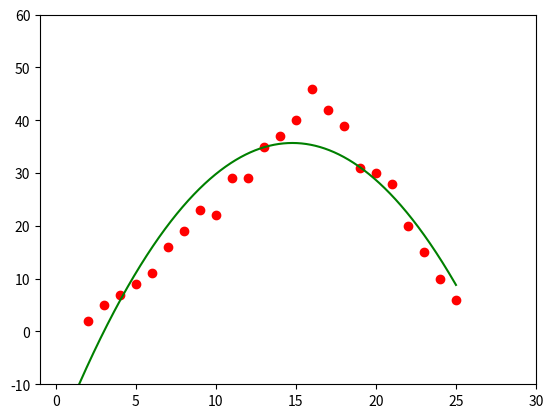

Write the Python code that produced this figure. (Note: this script raises an exception after producing the figure.)
import numpy as np
import matplotlib
import matplotlib.pyplot as plt

def cost(x):
	m = A.shape[0]
	return 0.5/m * np.linalg.norm(A.dot(x) - b, 2)**2

def grad(x):
	m = A.shape[0]
	return 1/m * A.dot(A.dot(x) - b)

def gradient_descent(x_init, learning_rate, iteration):
	x_list = [x_init]

	for i in range(iteration):
		x_new = x_list[-1] - learning_rate*grad(x_list[-1])
		x_list.append(n_new)
	return x_list

A = np.array([[2,3,4,5,6,7,8,9,10,11,12,13,14,15,16,17,18,19,20,21,22,23,24,25]]).T
b = np.array([[2,5,7,9,11,16,19,23,22,29,29,35,37,40,46,42,39,31,30,28,20,15,10,6]]).T

fig1 = plt.figure("GD for Linear Regression")
ax = plt.axes(xlim=(-1,30), ylim=(-10,60))
plt.plot(A,b, 'ro')

ones = np.ones((A.shape[0],1), dtype=np.int8)
x_quare = np.array([A[:,0]**2]).T
A = np.concatenate((x_quare,A,ones), axis=1)
print(A)

x = np.linalg.inv(A.transpose().dot(A)).dot(A.transpose()).dot(b)
x0_gd = np.linspace(1,25,10000)
y0_gd = x[0][0]*x0_gd*x0_gd+ x[1][0]*x0_gd + x[2][0]
plt.plot(x0_gd, y0_gd, color='green')

C = np.array([[2,3,4,5,6,7,8,9,10,11,12,13,14,15]]).T
d = np.array([[2,7,9,23,22,29,29,35,40,6,39,42,15,10,6]]).T

ones1 = np.ones((C.shape[0],1), dtype=np.int8)
x1_quare = np.array([C[:,0]**2]).T
C = np.concatenate((x1_quare,C,ones1), axis=1)
z = np.linalg.inv(C.transpose().dot(C)).dot(C.transpose()).dot(d)

# x0_init = np.array([[1.],[5.],[10.],[15.],[20.]])
x0_init = np.linspace(1,15,10000)
y0_init = z[0][0]*x0_init*x0_init+ z[1][0]*x0_init + z[2][0]
plt.plot(x0_init,y0_init, color="black")

iteration = 90
learning_rate = 0.0001

# x_list = gradient_descent(x0_init, learning_rate, iteration)

# #draw x_list
# for i in range(len(x_list)):
# 	y0_x_list = x_list[i][0] + x_list[i][1]*x0_gd
# 	plt.plot(x0_gd,y0_x_list, color='black', alpha = 0.3)

# print(len(x_list))

plt.show()